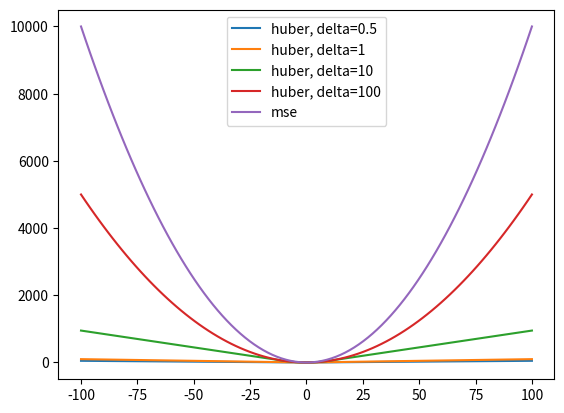

Write Python code to recreate this figure.
import numpy as np
import matplotlib.pyplot as plt

def huber_loss(y, t=0, delta=0.5):
    a = y - t
    if np.abs(a) <= delta:
        loss = 0.5 * a ** 2
    else:
        loss = delta * (np.abs(a) - 0.5 * delta)
    return loss

def mse_loss(y, t=0):
    loss = (y - t) ** 2
    return loss

def main():
    ys = np.linspace(-100, 100, 100)
    ms = list(map(mse_loss, ys))
    for delta in [0.5, 1, 10, 100]:
        hs = list(map(lambda y: huber_loss(y, delta=delta), ys))
        plt.plot(ys, hs, label=f"huber, delta={delta}")
    plt.plot(ys, ms, label="mse")
    plt.legend(loc="best")
    plt.show()

if __name__ == "__main__":
    main()